Photos from the image-classification dataset "data" in the GitHub repository Ricardodewet/AquaticWeeds_YearProject. Its 2 classes are: common duckweed Lemna minor, heartleaf false pickerelweed Monochoria korsakowii.

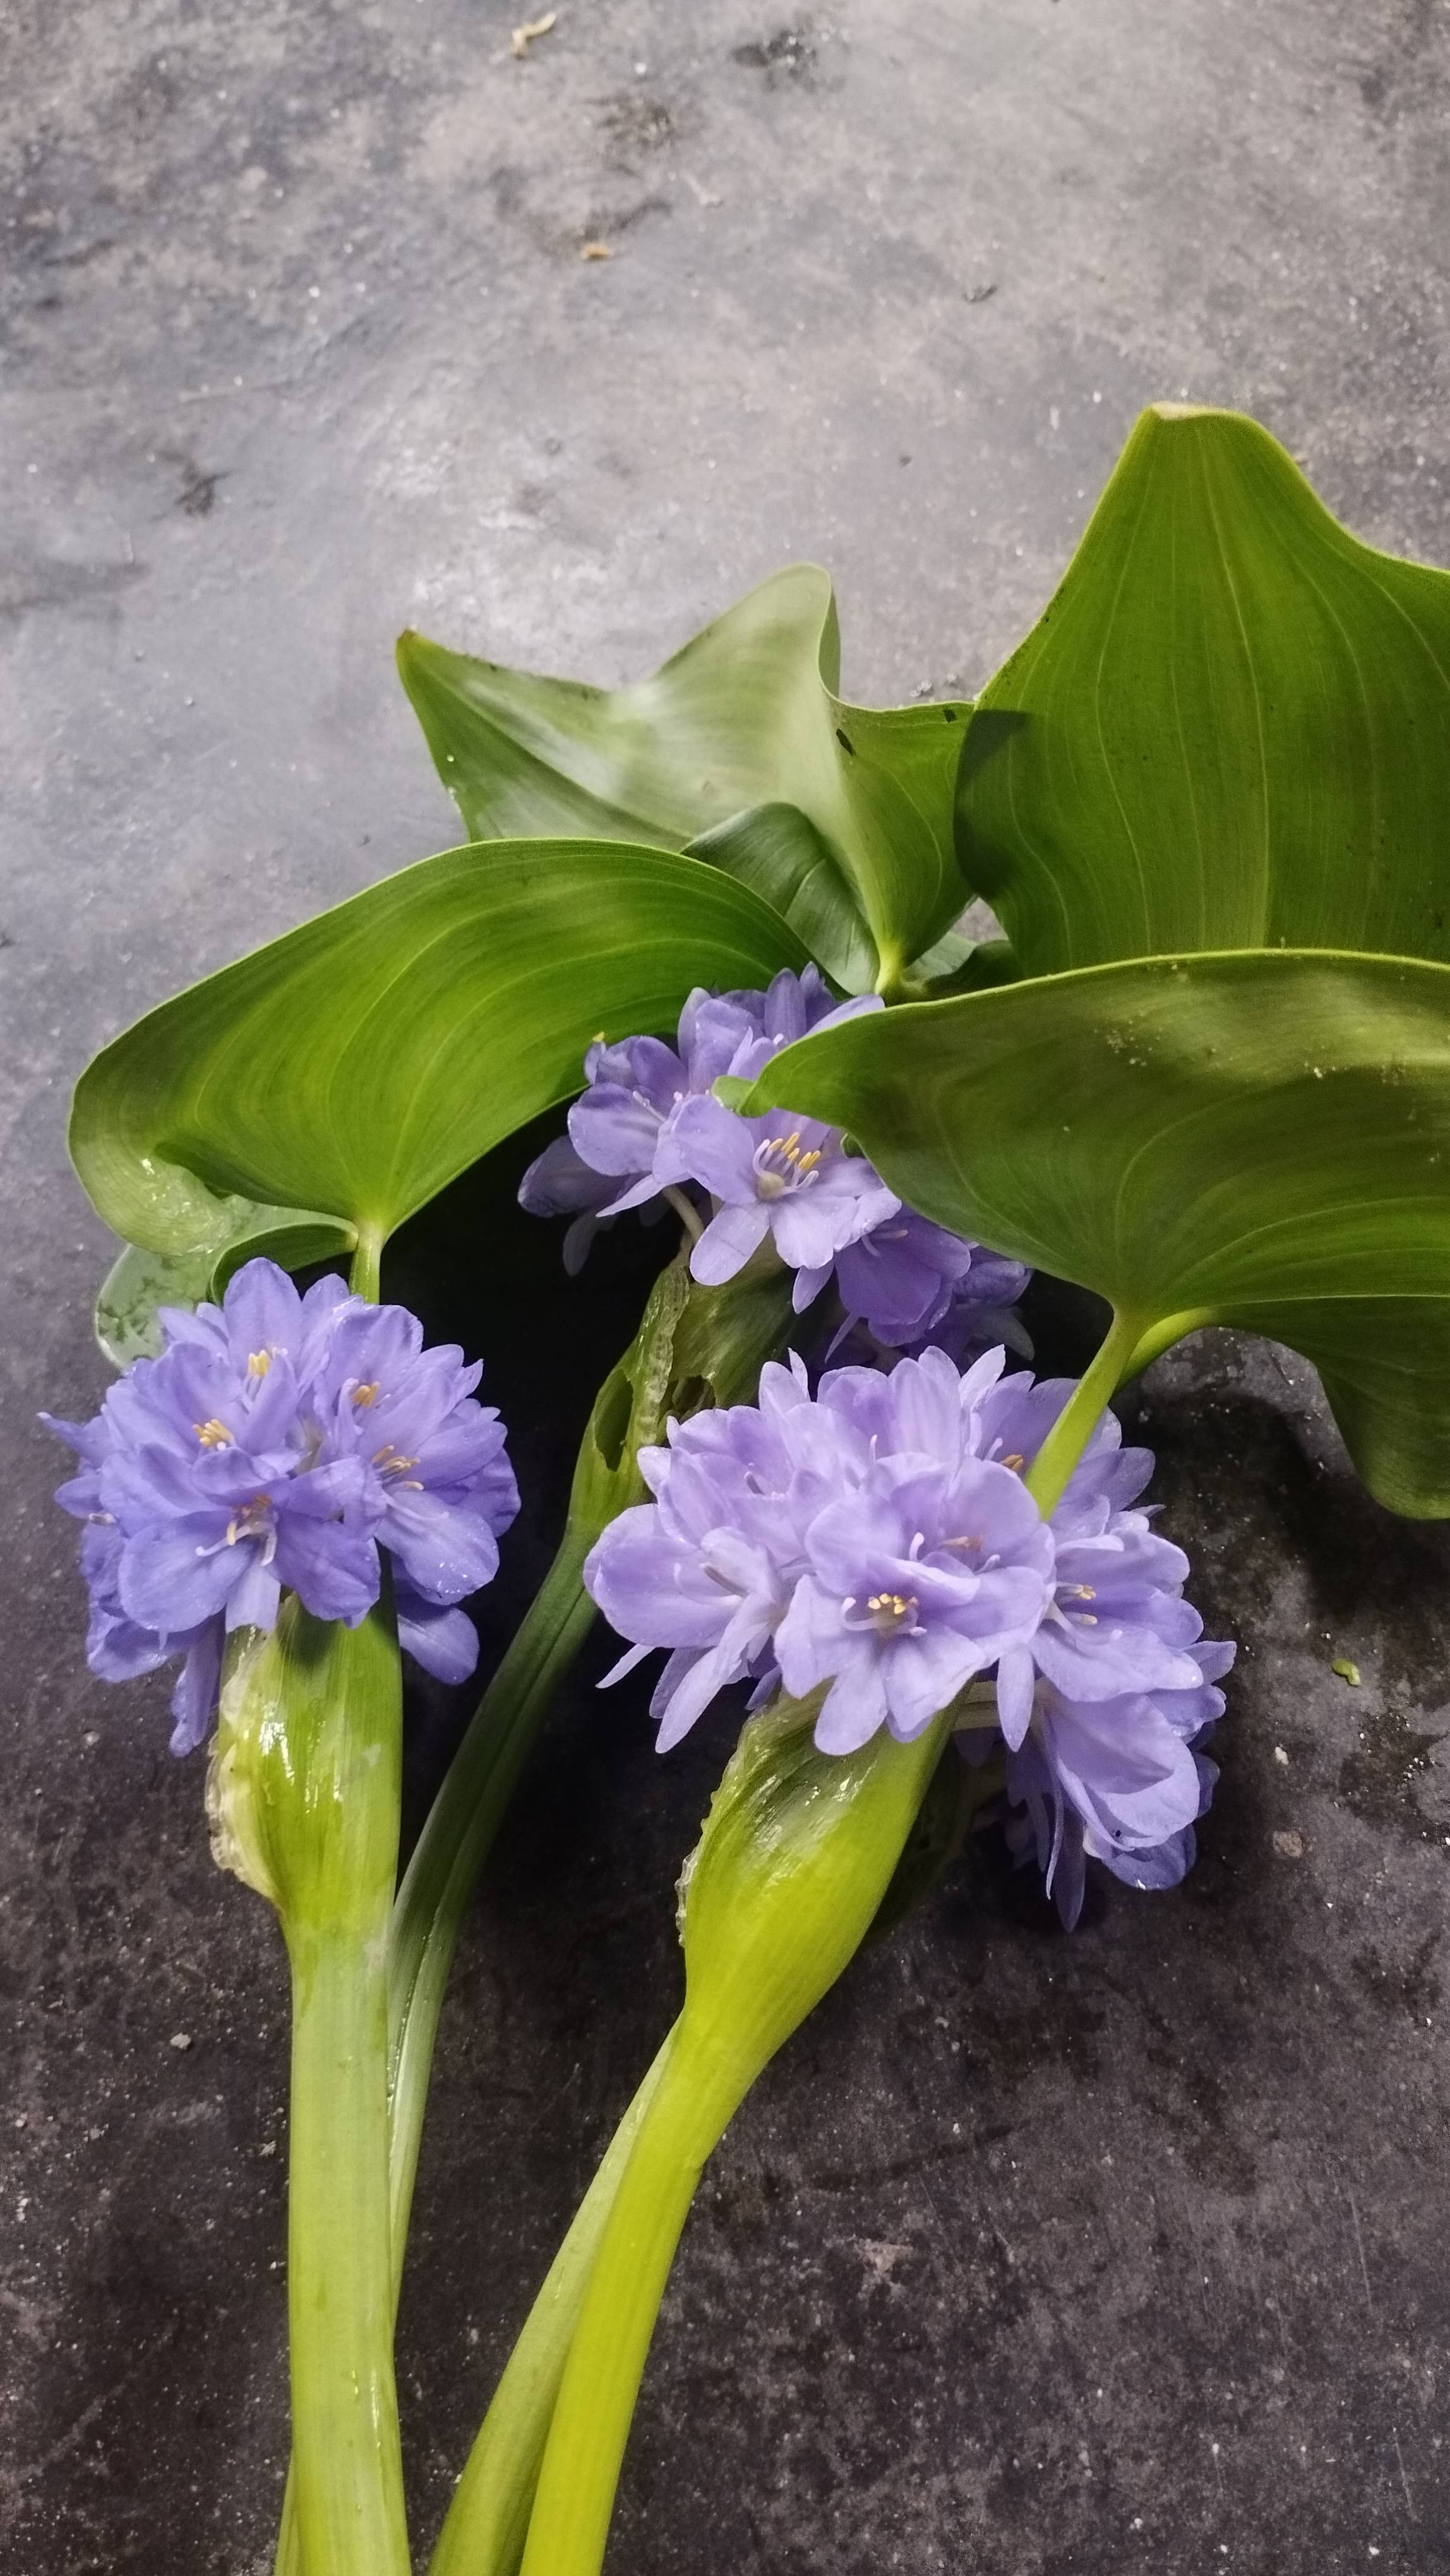
Label: heartleaf false pickerelweed Monochoria korsakowii

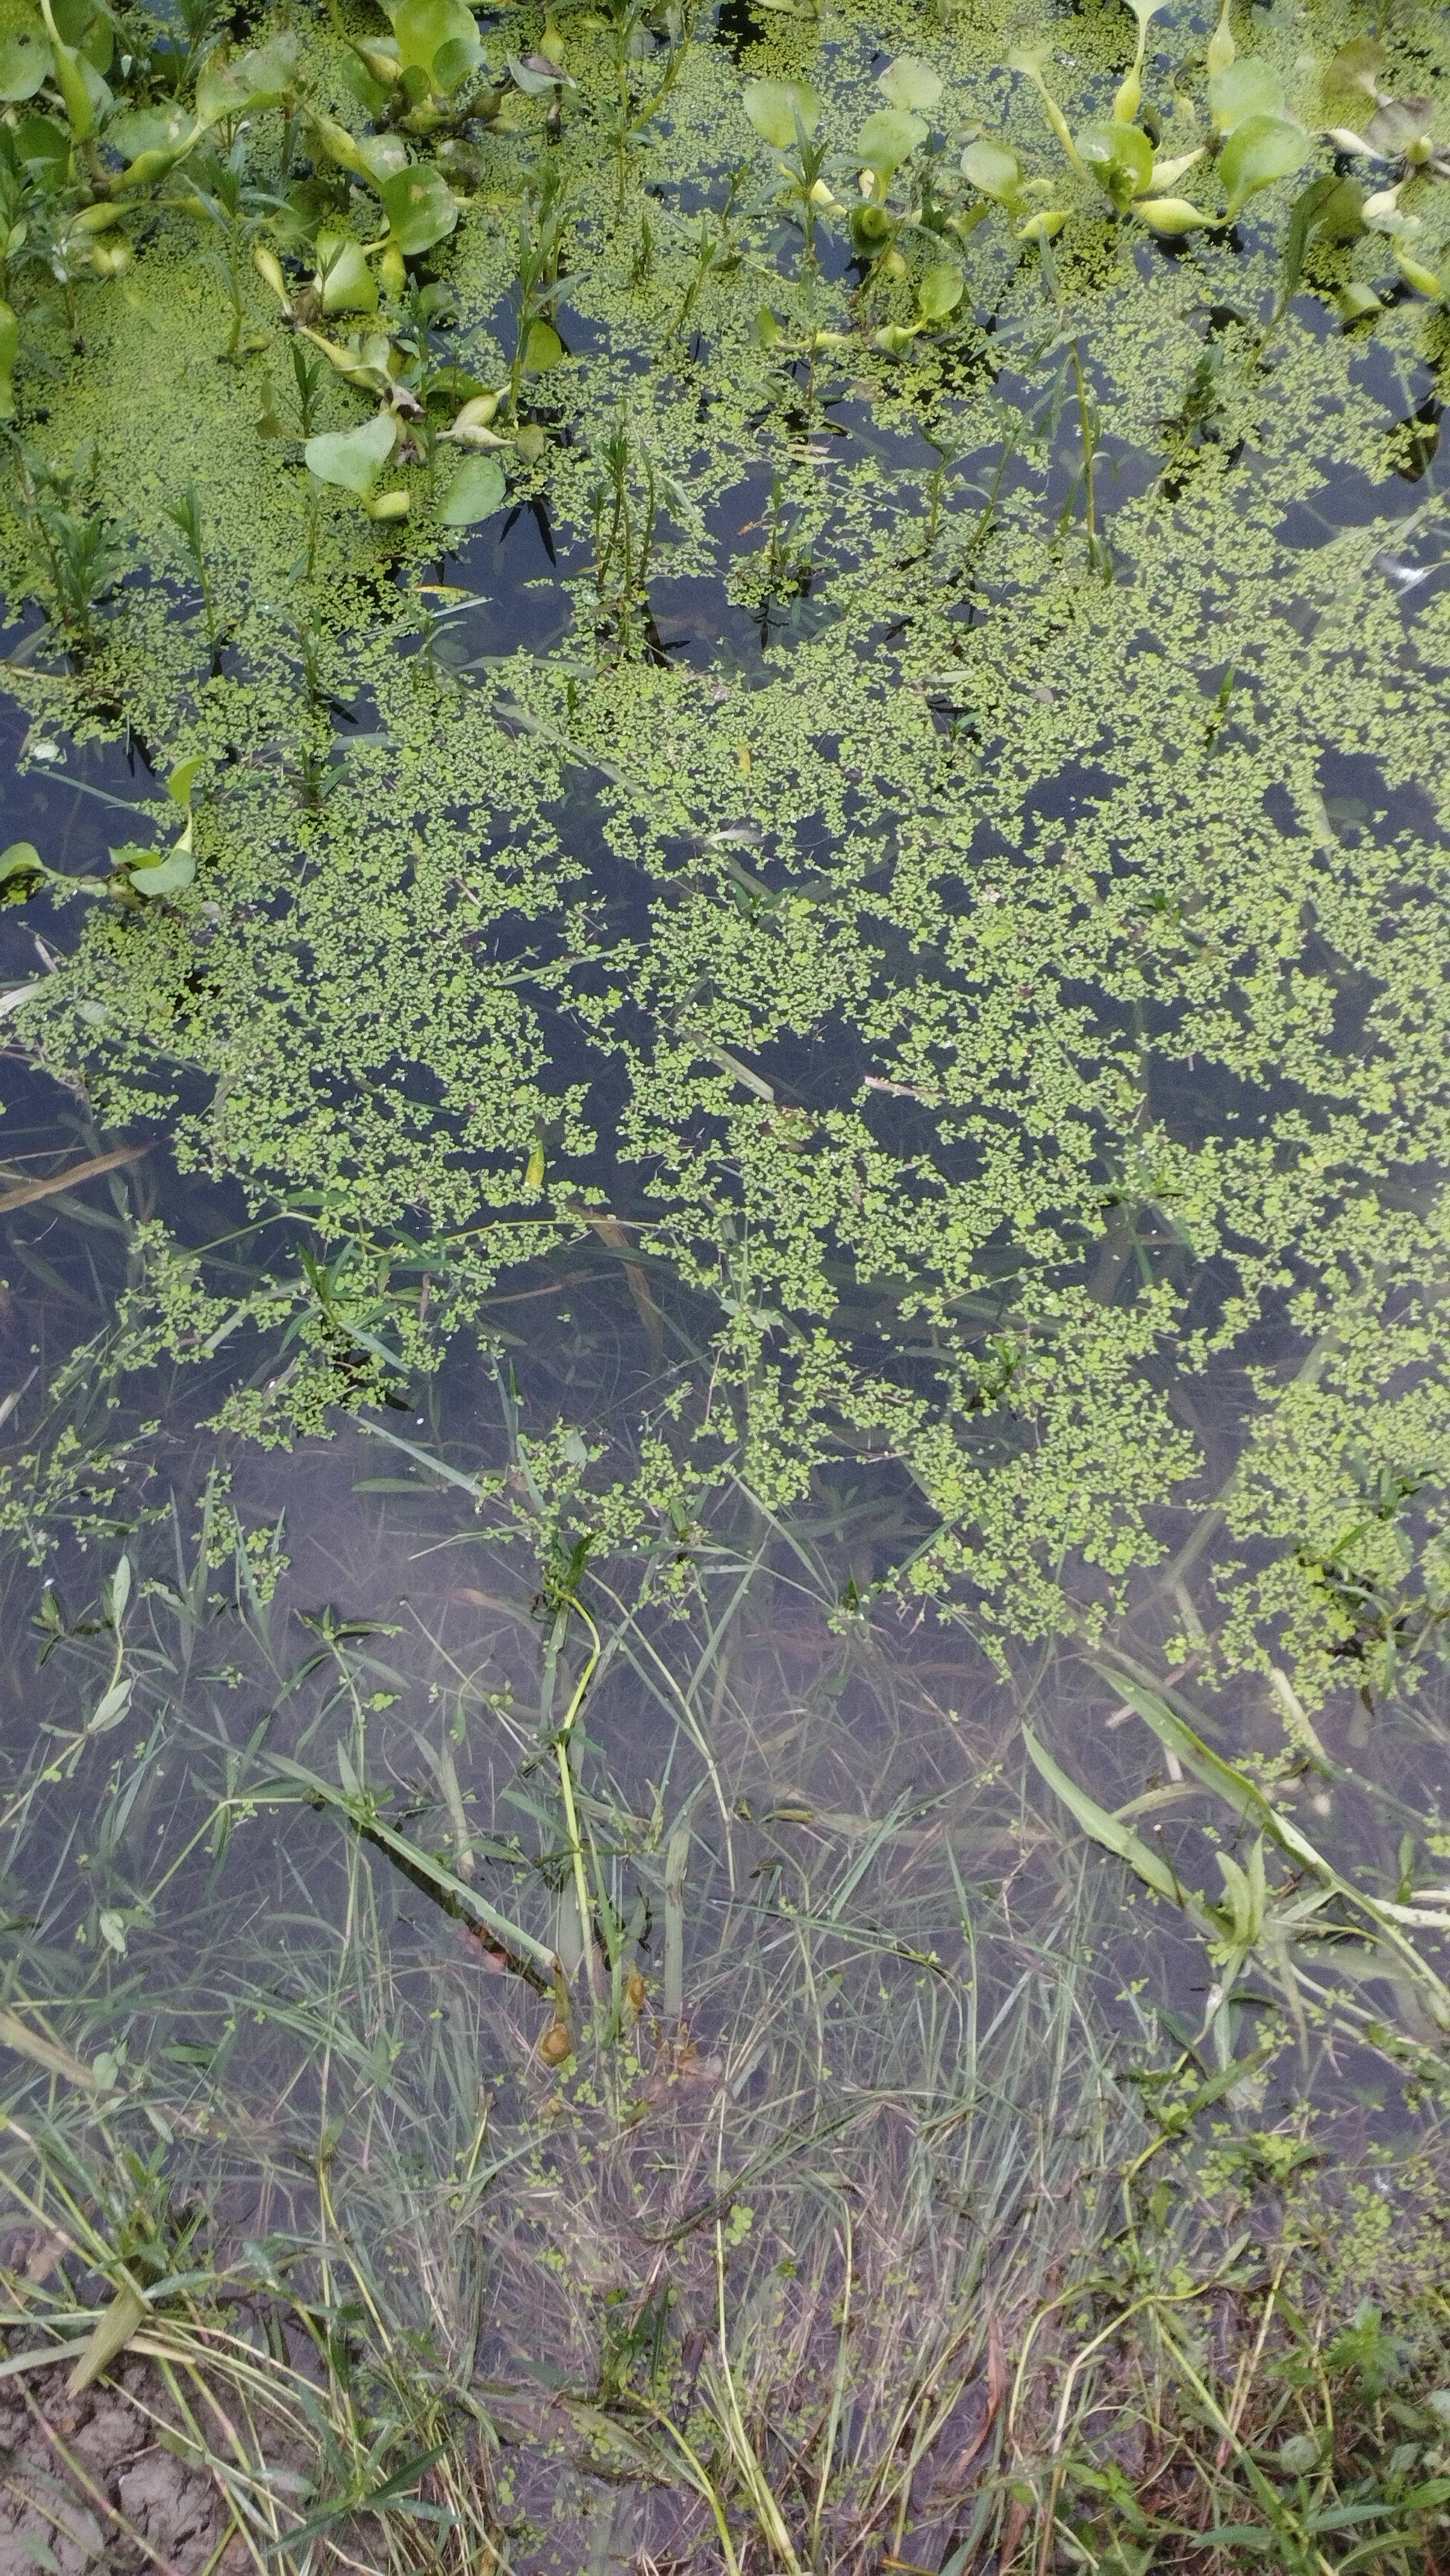
Label: common duckweed Lemna minor

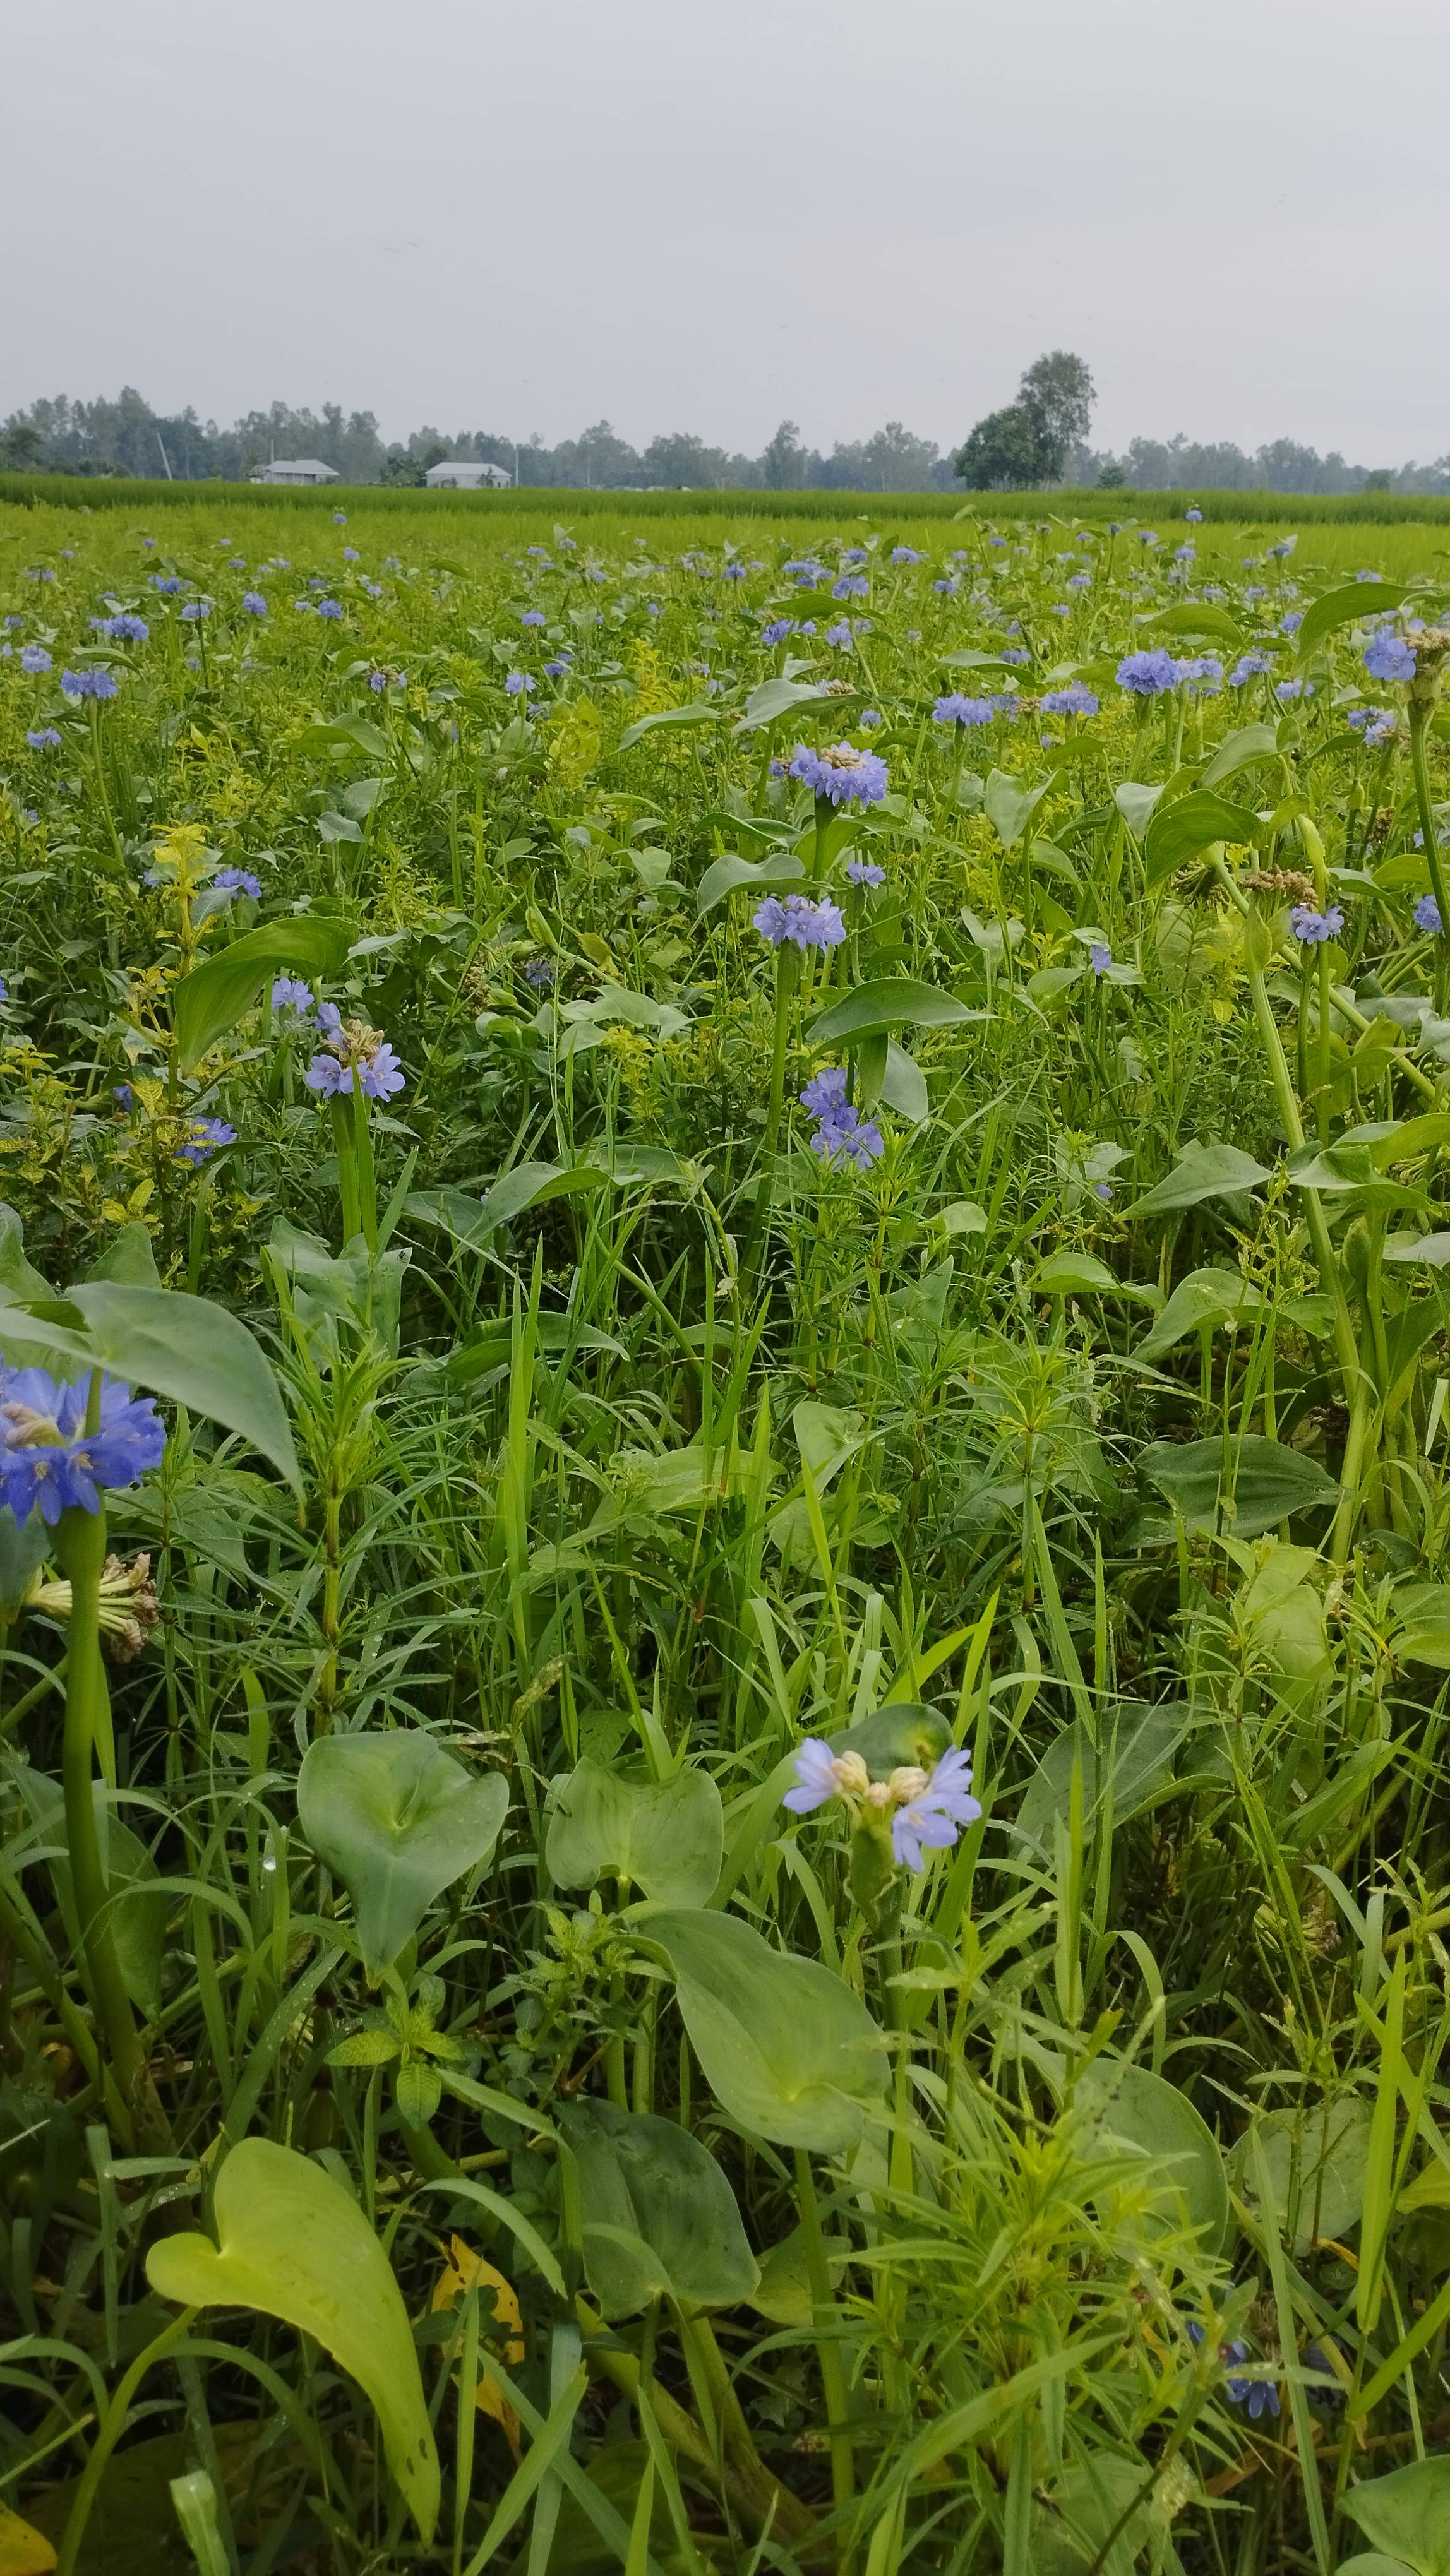
Label: heartleaf false pickerelweed Monochoria korsakowii

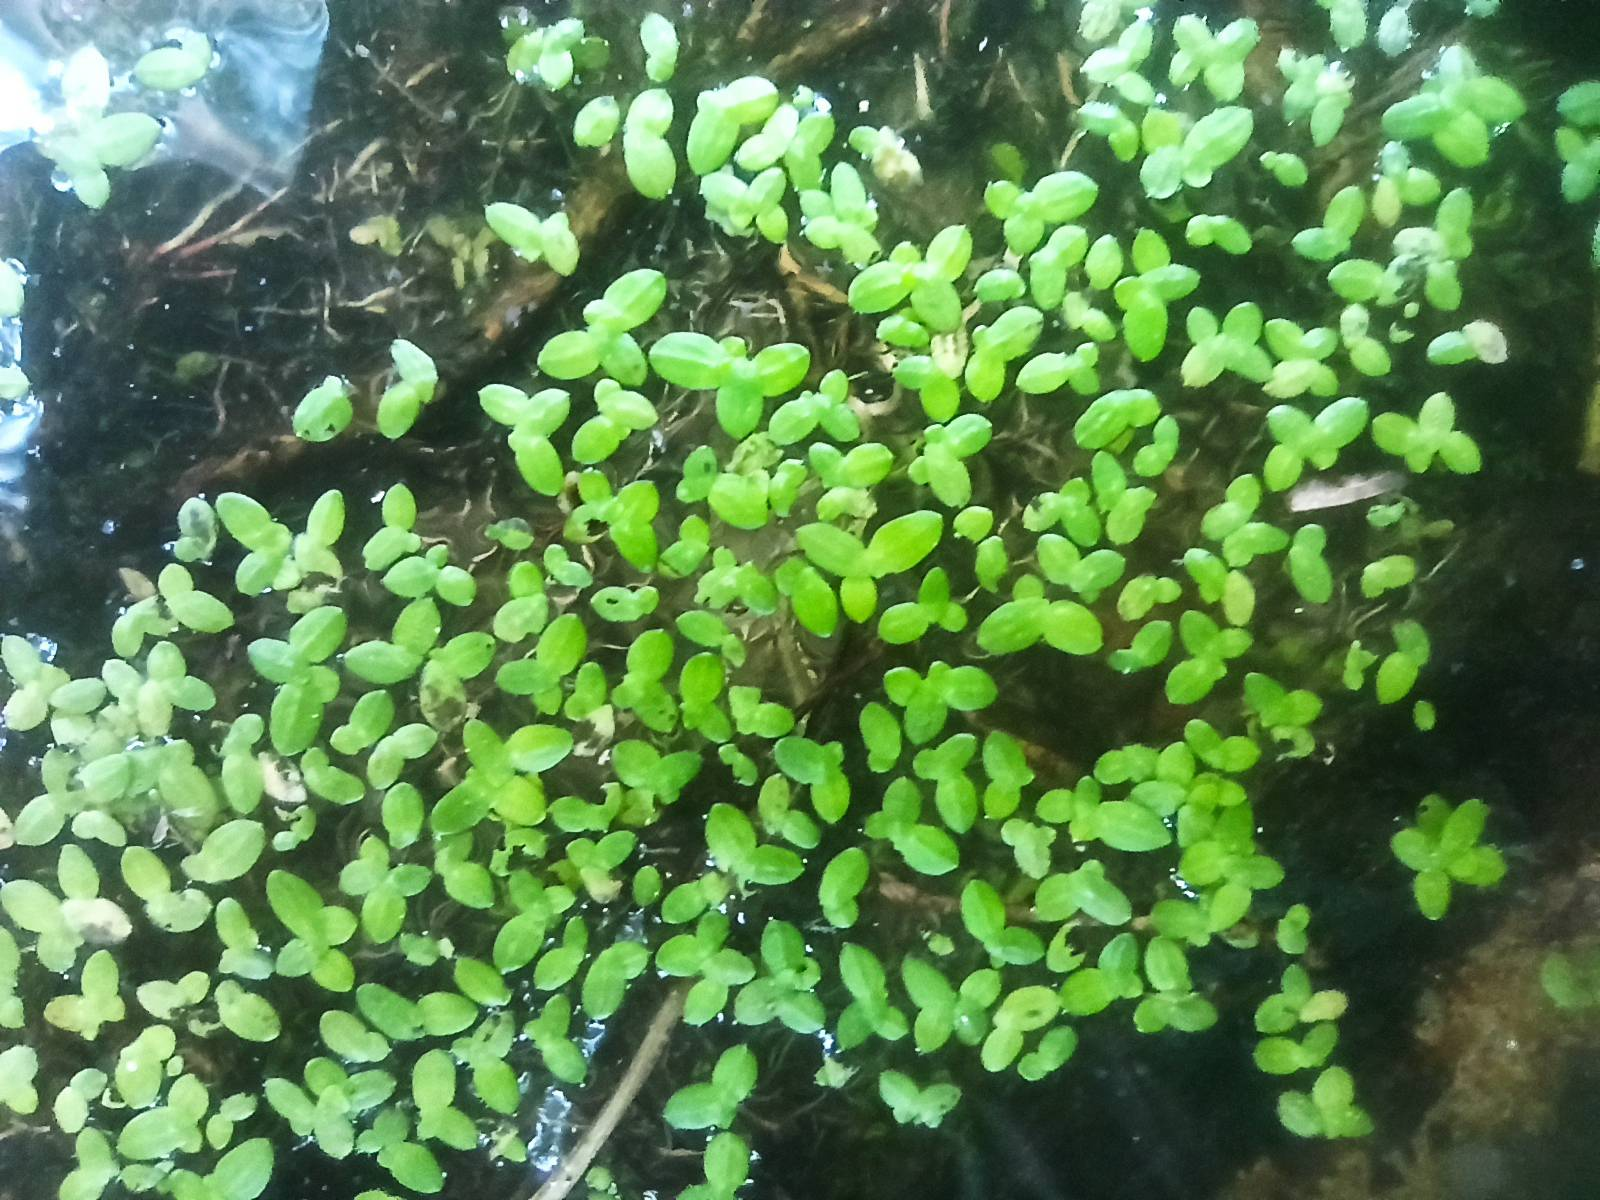
Label: common duckweed Lemna minor

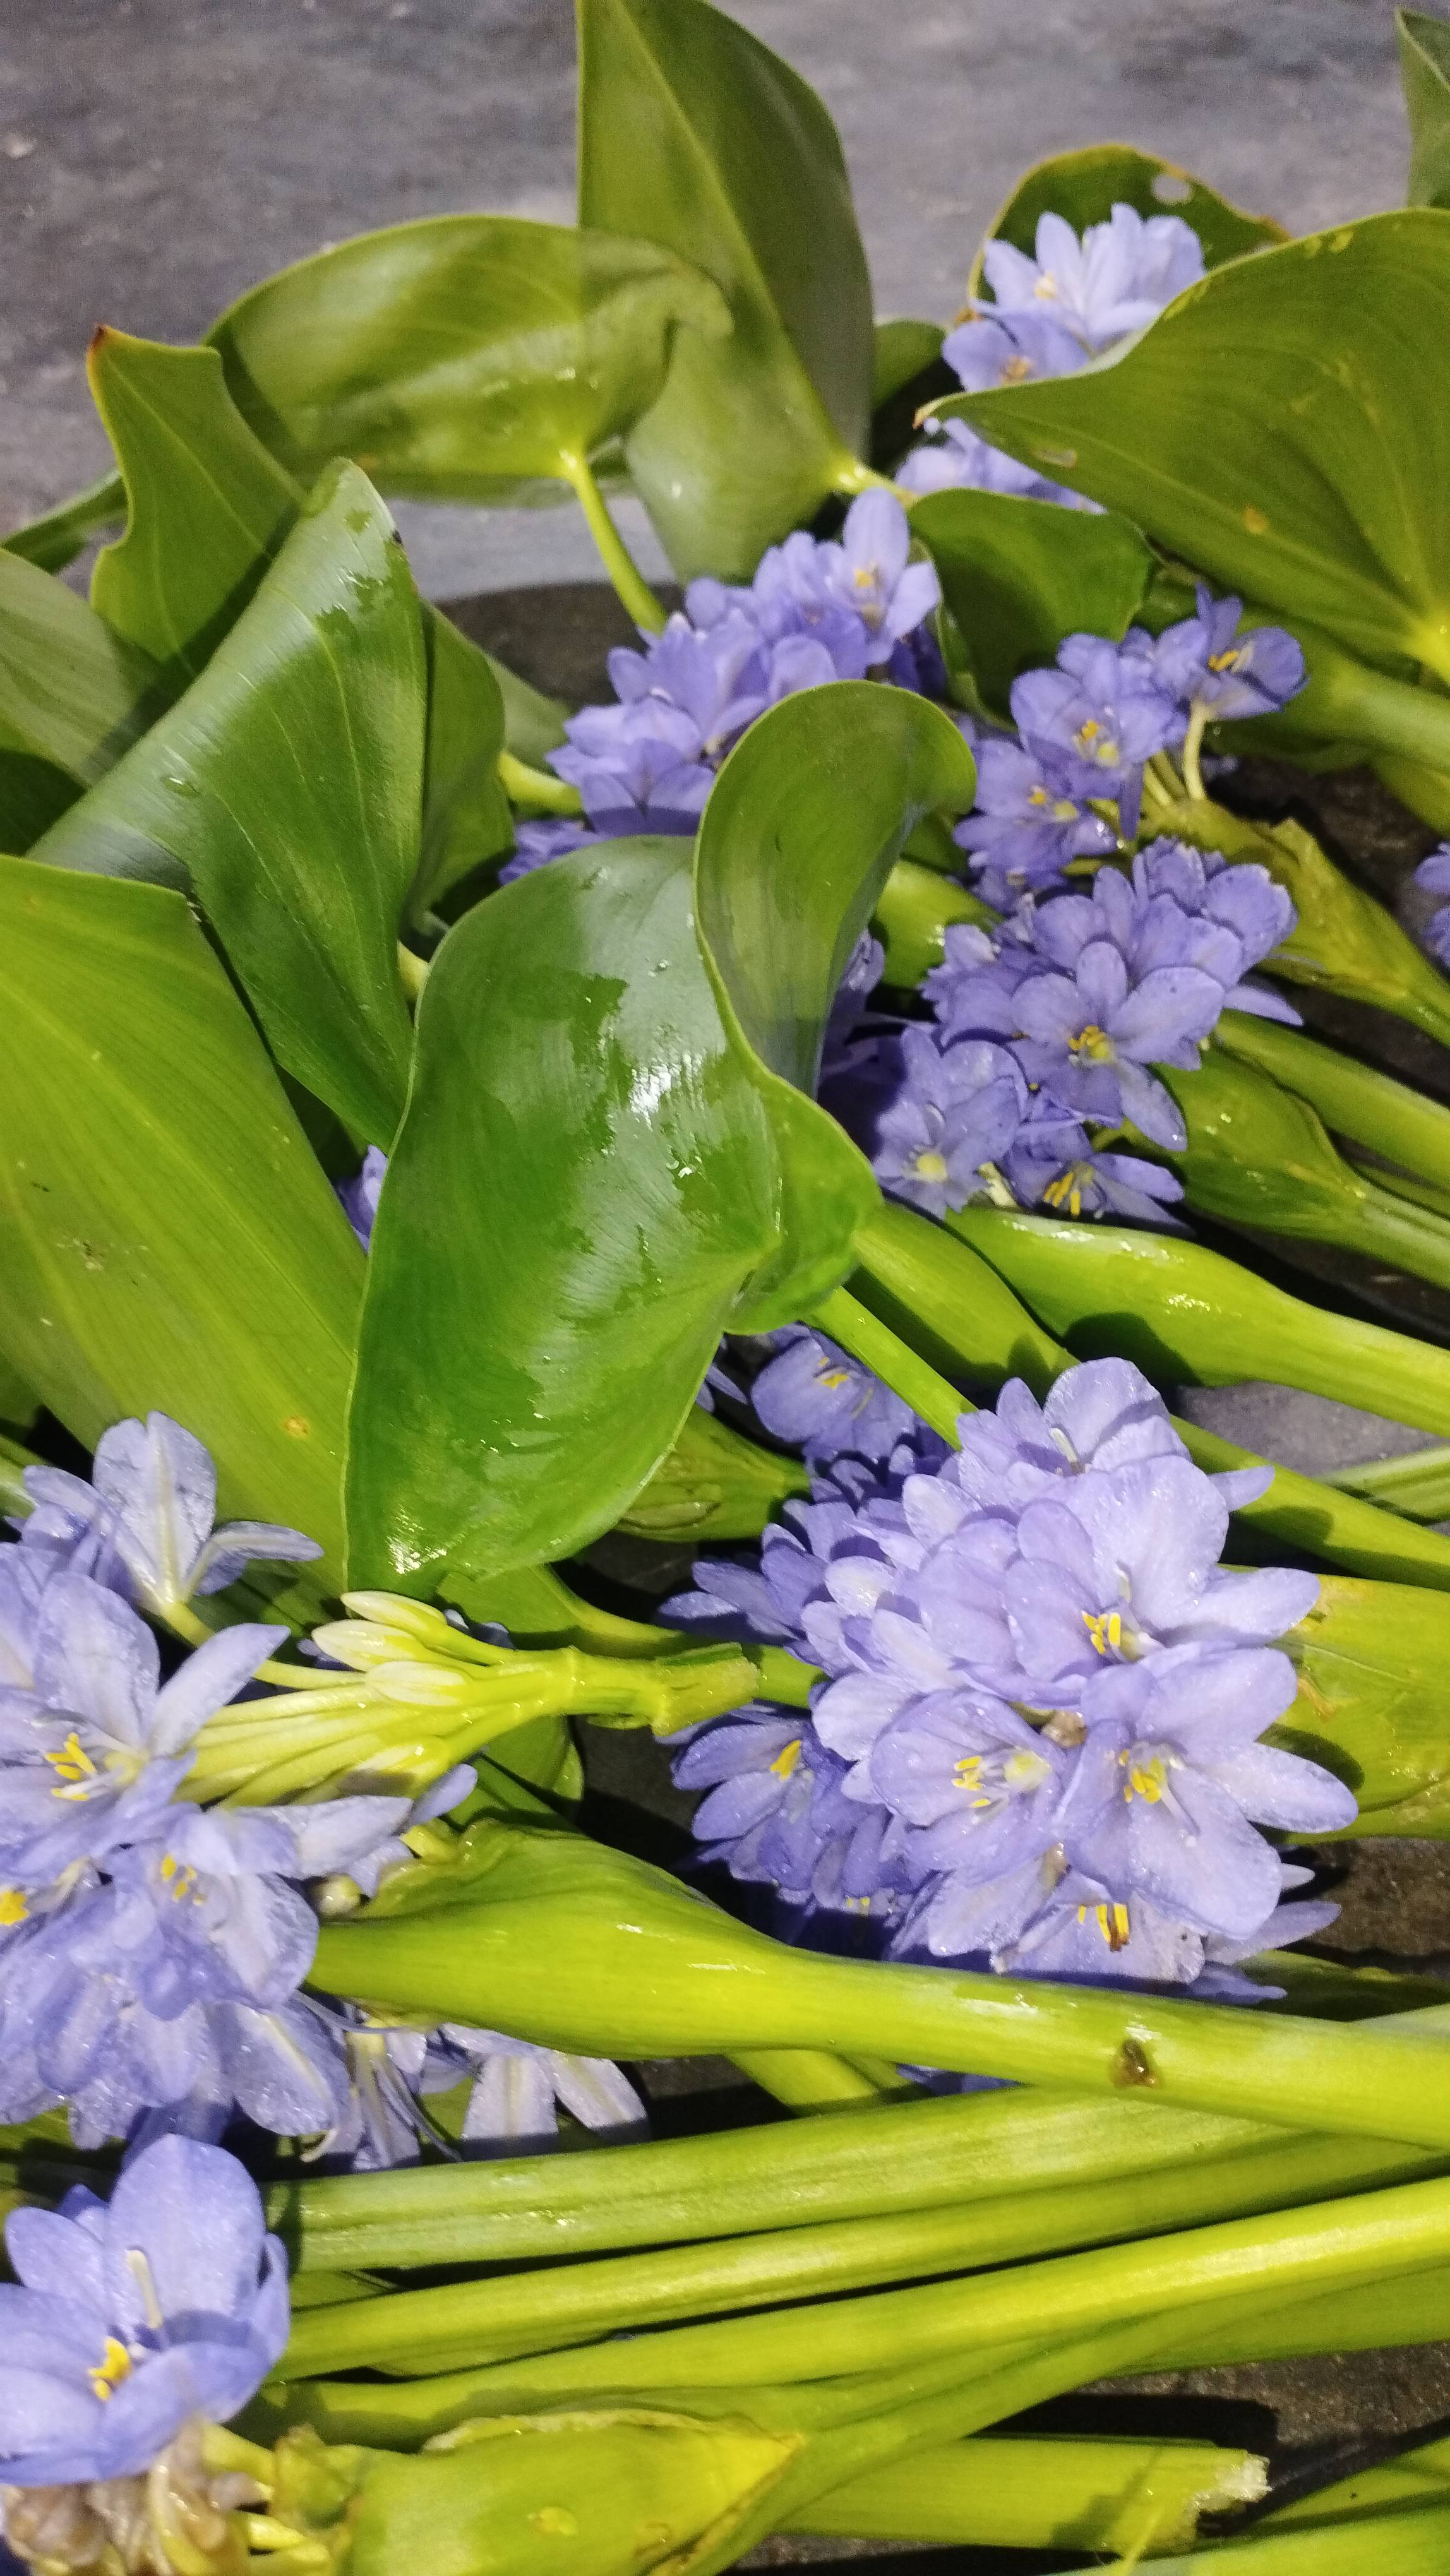
Label: heartleaf false pickerelweed Monochoria korsakowii

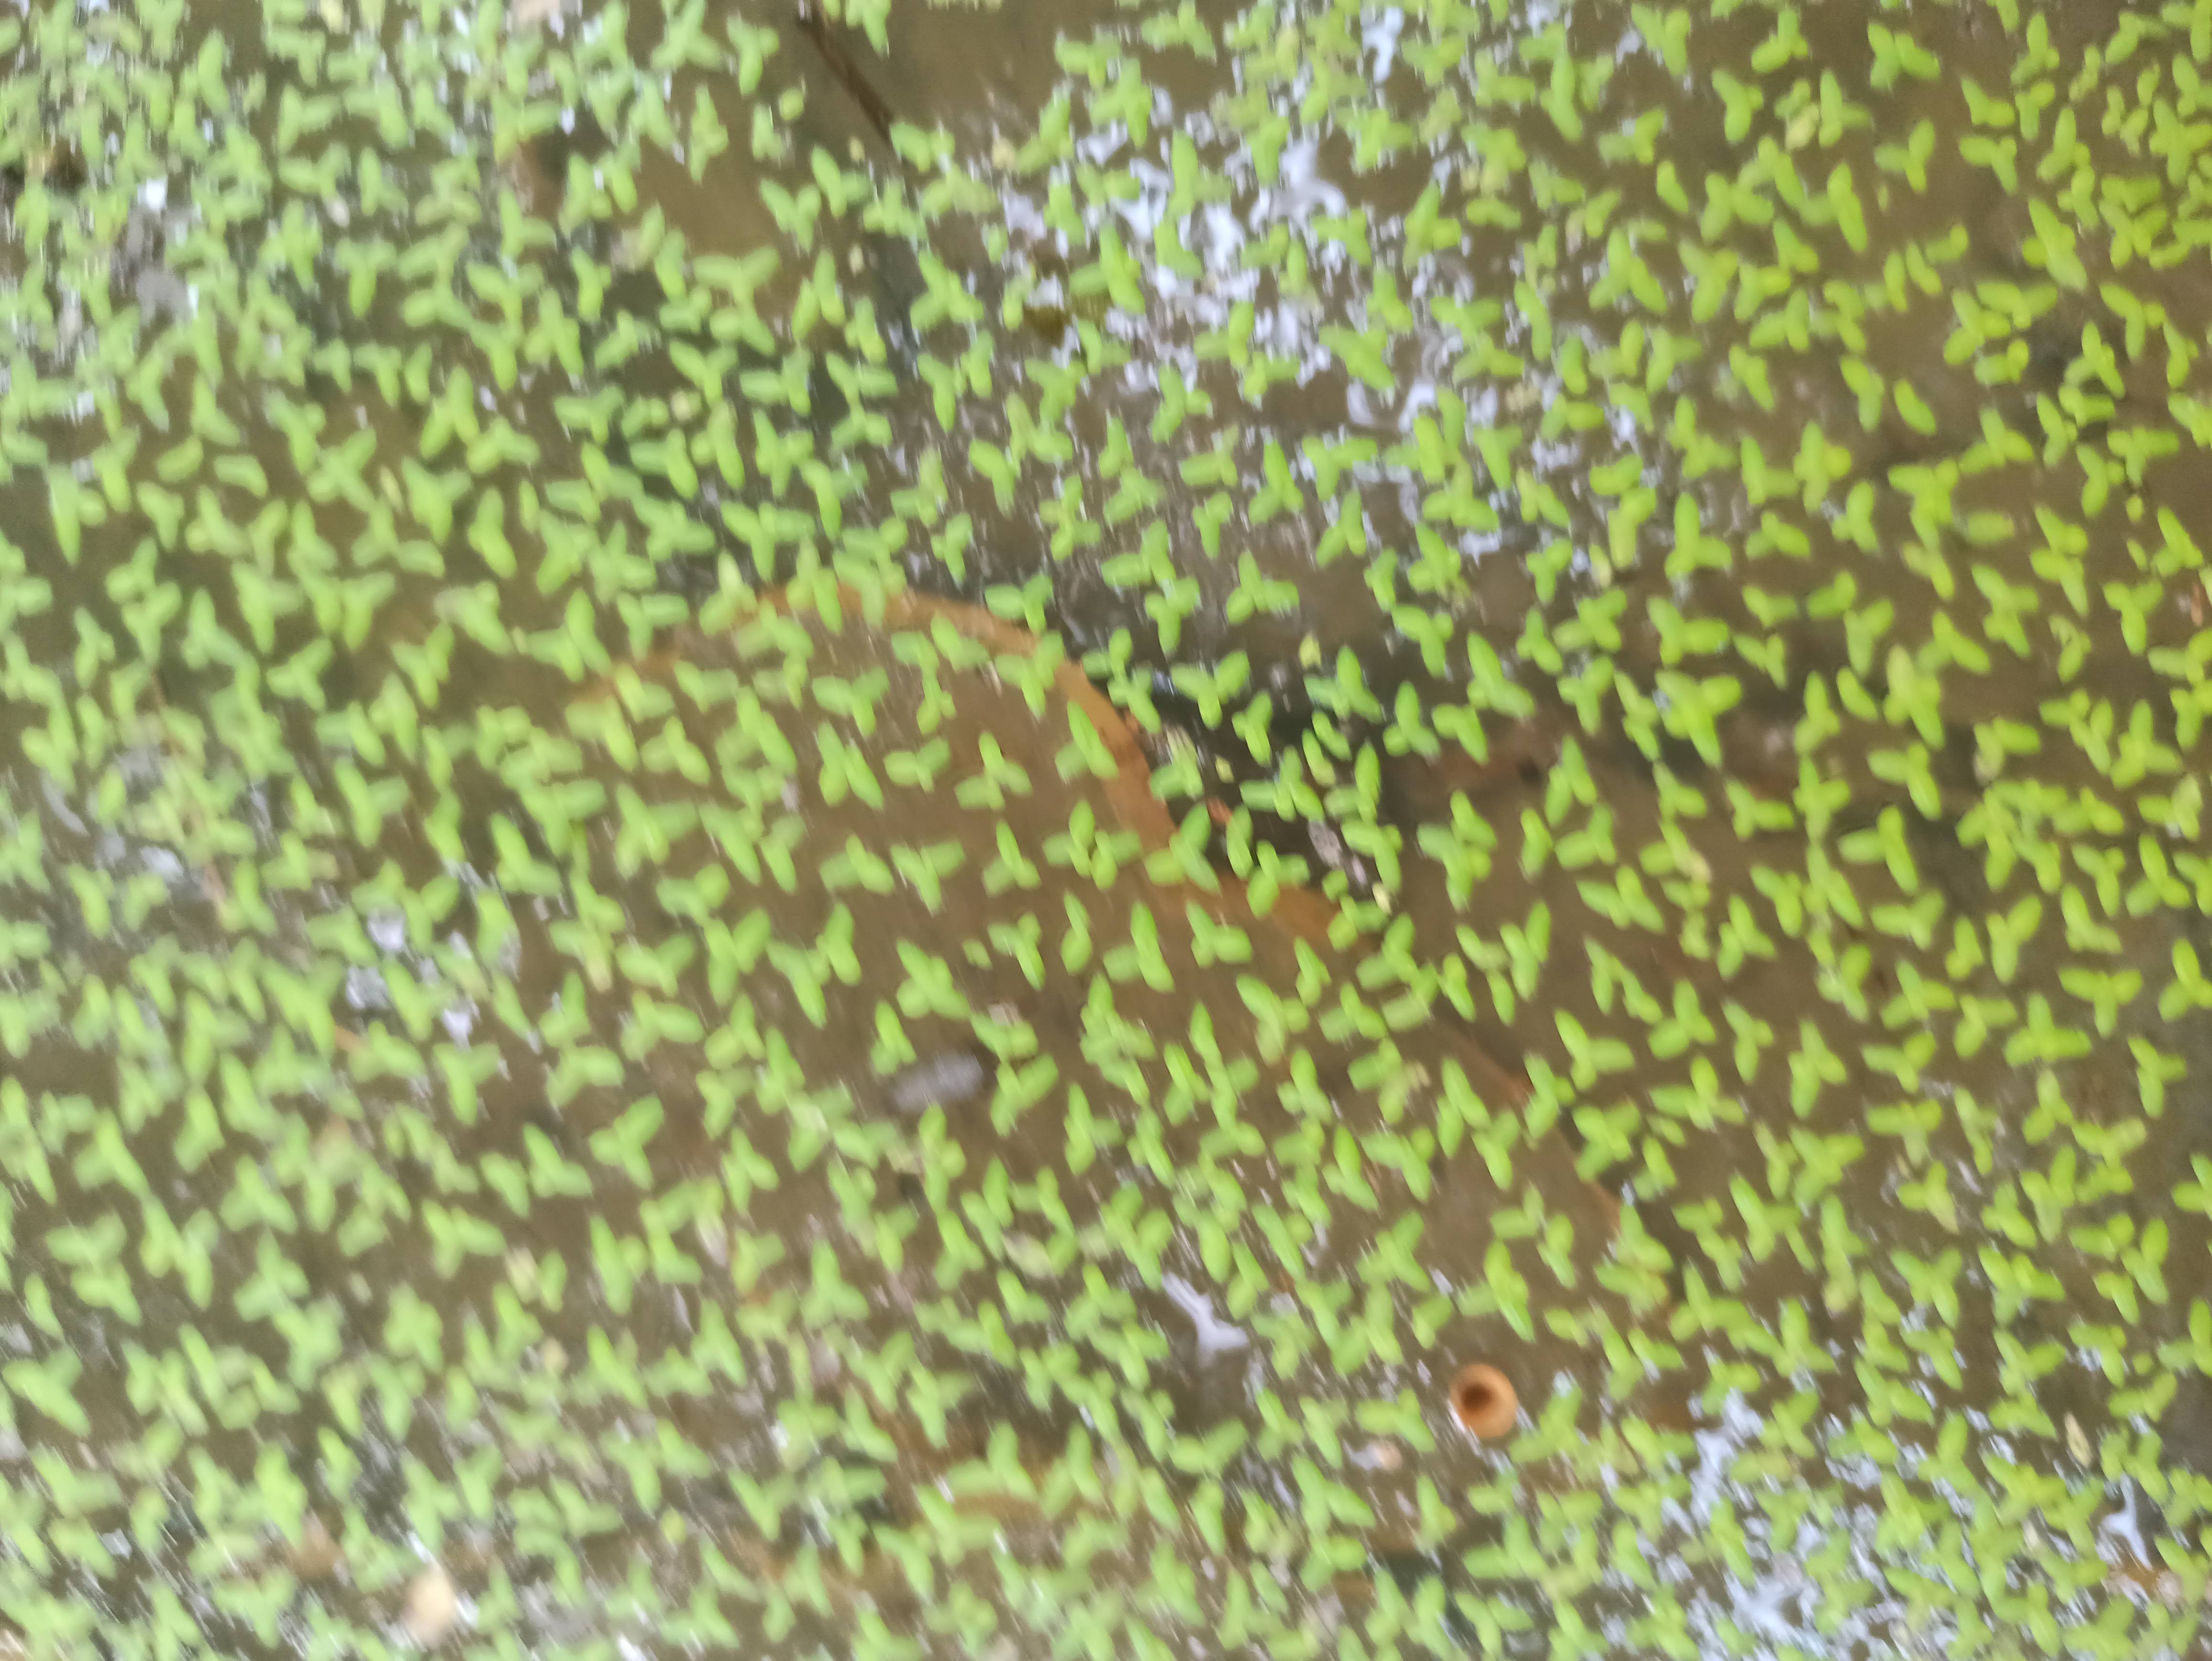
Label: common duckweed Lemna minor
